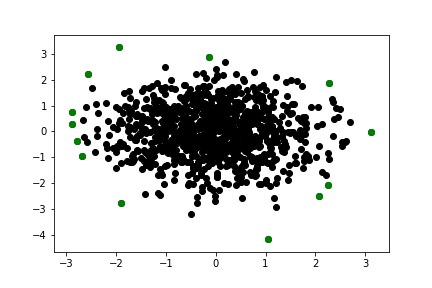

The file beside this chart, header and first rows:
-2.883862365764644942e+00, 7.571593193018826273e-01
-2.881949602768028029e+00, 2.856469842085137545e-01
-2.782993608771598737e+00, -3.524320784767895343e-01
-2.682743704422961173e+00, -9.338049070889457015e-01
-2.566958975012163080e+00, 2.239395215356273283e+00
-1.943824253335215912e+00, 3.255395700679211579e+00
-1.910315591953964276e+00, -2.756443630036432779e+00
-1.328108094292349273e-01, 2.897796739384353781e+00
1.041003607230187145e+00, -4.167733331542520681e+00
2.071405422229386062e+00, -2.486375268160871066e+00
2.263856312009728367e+00, -2.064460972018798302e+00
2.270443864517895705e+00, 1.871853795996964553e+00
3.110644205585852529e+00, -6.761095894348647176e-03
